Image classification data set "data" (rajkamalsingh/food_context_classification on GitHub). Class labels (3): home food, packaged food, restaurant food.

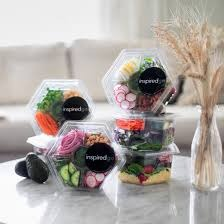
Label: packaged food

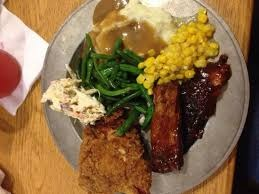
Label: restaurant food

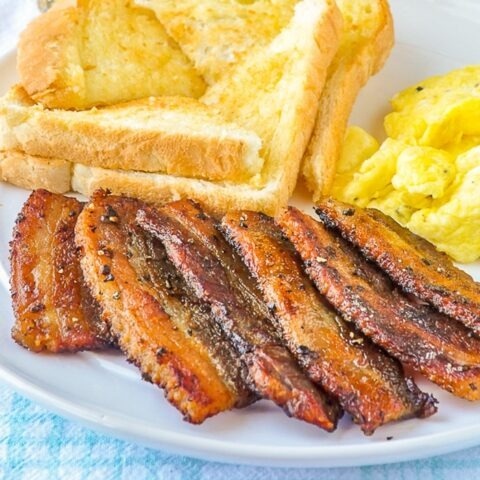
Label: home food

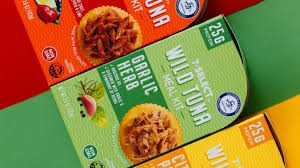
Label: packaged food

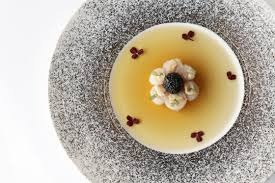
Label: restaurant food

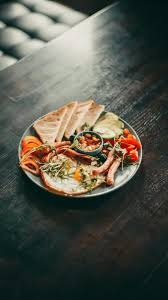
Label: home food
